Run: headless pygame with SDL's dummy video driver; simulated clock (each Clock.tick advances the game by its frame time, no real sleeping); random seed 0; keys injected as events and as key.get_pressed() state; no mouse input.
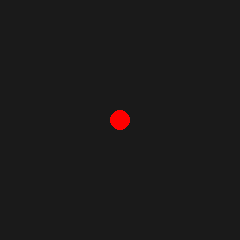
Frame 1 of 4 · flips 1–60 · no input
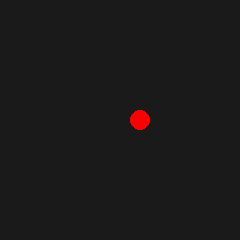
Frame 2 of 4 · flips 61–180 · tapped SPACE, RETURN · held RIGHT (→), D
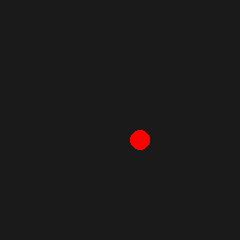
Frame 3 of 4 · flips 181–300 · held DOWN (↓), S
Frame 4 of 4 · flips 301–420 · held LEFT (←), A, UP (↑), W · screen same as frame 1, image omitted

The pygame program that drew these frames:

# assignment
"""
1. screen size 240x240
2. create a ball of size 10 in the middle
3. make red ball move left,right,up,down with the arrow keys
4. keep the ball inside the screen
5. can you change the ball size or screen width and height easily just by changing the variables?
6. can you make the ball move while you hold down each arrow key?
"""

import pygame, sys

# General setup
pygame.init()
clock = pygame.time.Clock()

# settings
screen_width = 240
screen_height = 240
ball_size = 20 # diameter
ball_step = 20

# Screen
screen = pygame.display.set_mode((screen_width,screen_height))
pygame.display.set_caption('assignment')

# Colors
ball_color = (255,0,0)
bg_color = pygame.Color('grey10')

# Game Rectangles
ball = pygame.Rect(screen_width / 2 - ball_size / 2, screen_height / 2 - ball_size / 2, ball_size, ball_size)

while True:
	for event in pygame.event.get():
		if event.type == pygame.QUIT:
			pygame.quit()
			sys.exit()
		if event.type == pygame.KEYDOWN:
			if event.key == pygame.K_UP:
				ball.y -= ball_step
			if event.key == pygame.K_DOWN:
				ball.y += ball_step
			if event.key == pygame.K_LEFT:
				ball.x -= ball_step
			if event.key == pygame.K_RIGHT:
				ball.x += ball_step

	
	if ball.top <= 0:
		ball.top = 0
	if ball.bottom >= screen_height:
		ball.bottom = screen_height
	if ball.left <= 0:
		ball.left = 0
	if ball.right >= screen_width:
		ball.right = screen_width

	# Visuals 
	screen.fill(bg_color)
	pygame.draw.ellipse(screen, ball_color, ball)




	pygame.display.flip()
	clock.tick(60)
